Labelled photos from "spectrograms_dataset", an image-classification folder in daterka/Use-of-machine-learning-methods-to-diagnose-schizophrenia-based-on-EEG-signal. The possible labels are: schizophrenia negative, schizophrenia positive.

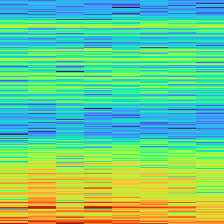
Label: schizophrenia negative

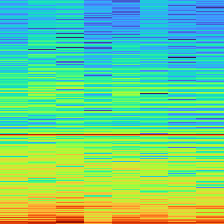
Label: schizophrenia positive

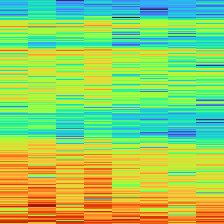
Label: schizophrenia negative

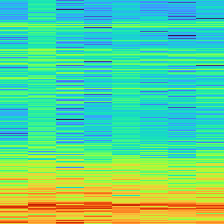
Label: schizophrenia negative

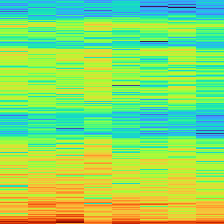
Label: schizophrenia positive

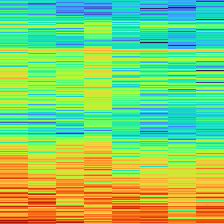
Label: schizophrenia positive
